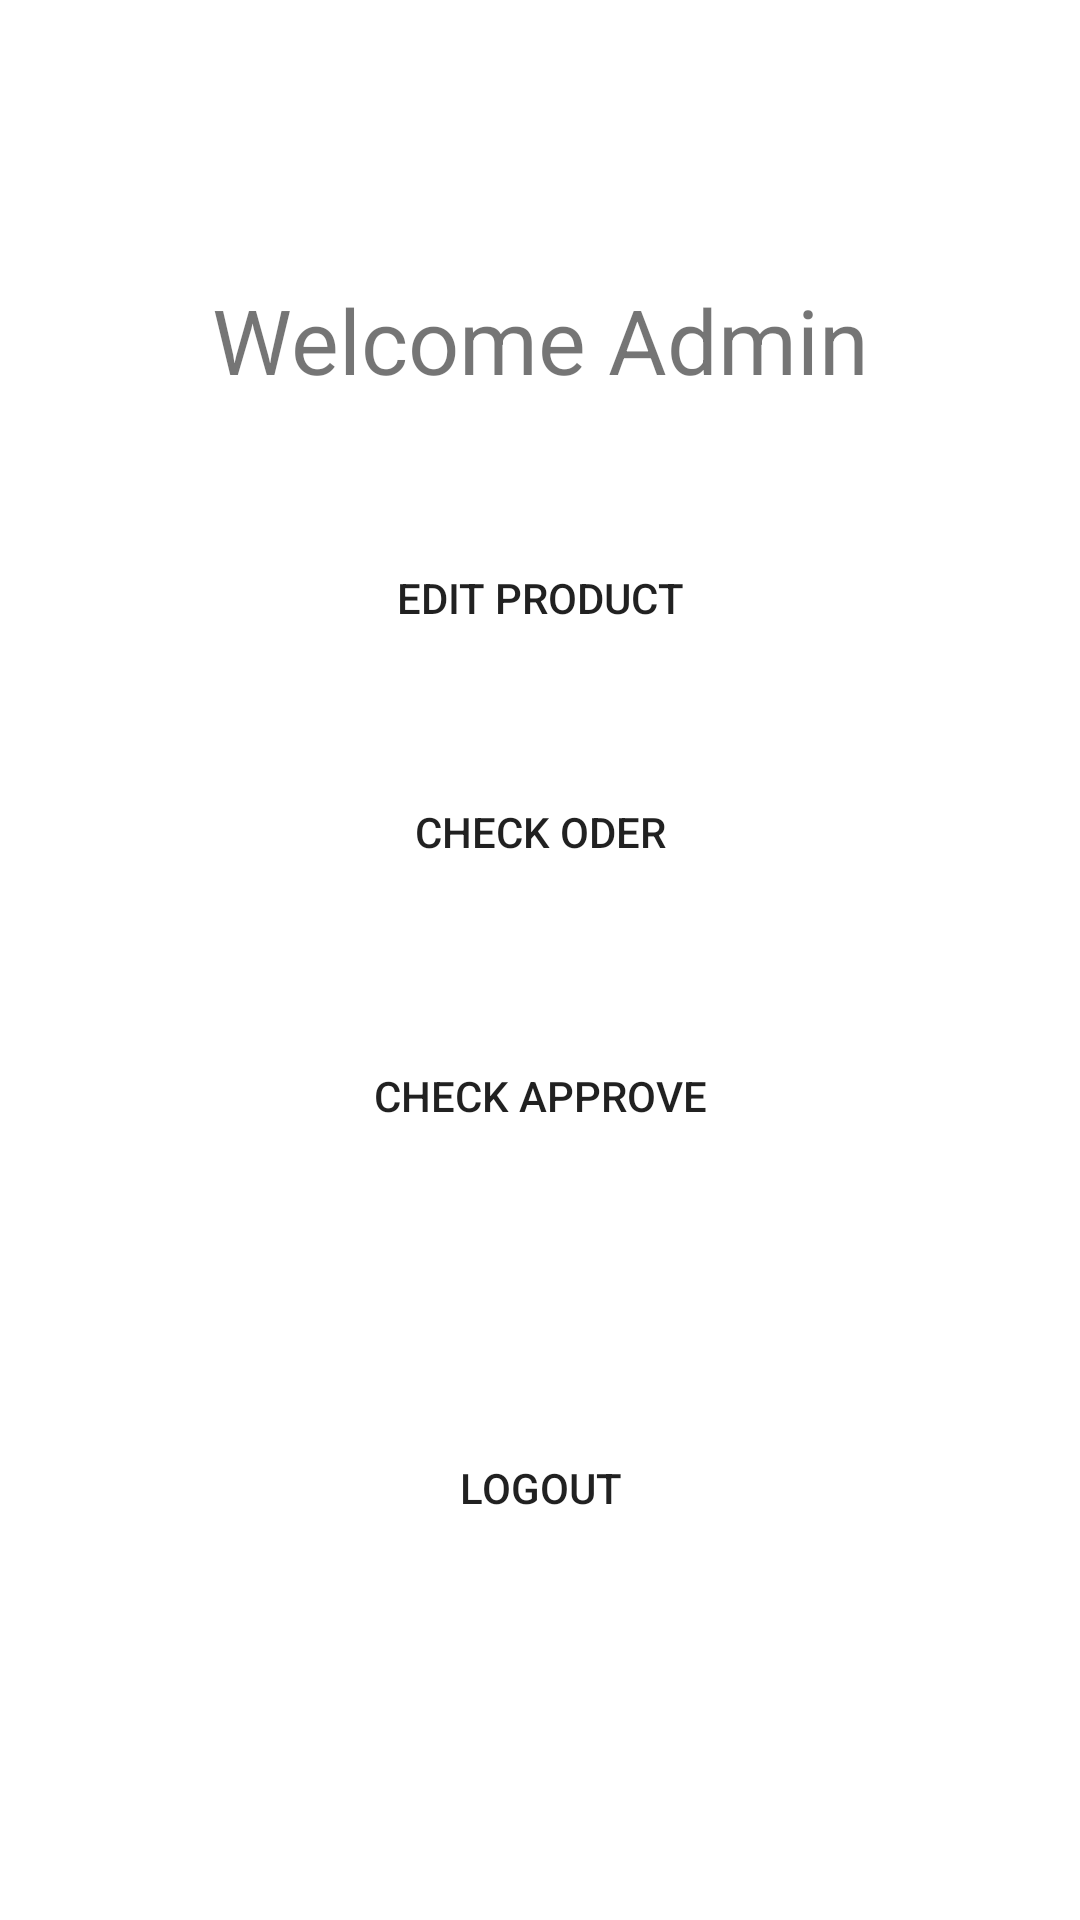

Write the Android layout XML for this screen, with the resource values it uses.
<!-- AndroidManifest.xml: application theme Theme.Di_Cho -->
<!-- res/layout/activity_admin_home.xml -->
<?xml version="1.0" encoding="utf-8"?>
<androidx.constraintlayout.widget.ConstraintLayout xmlns:android="http://schemas.android.com/apk/res/android"
    xmlns:app="http://schemas.android.com/apk/res-auto"
    xmlns:tools="http://schemas.android.com/tools"
    android:layout_width="match_parent"
    android:layout_height="match_parent"
    tools:context=".Admin.AdminHomeActivity">

    <Button
        android:id="@+id/btnAdminLogout"
        android:layout_width="0dp"
        android:layout_height="wrap_content"
        android:layout_marginStart="30dp"
        android:layout_marginEnd="30dp"
        android:layout_marginBottom="120dp"
        android:background="@drawable/rounded_shape"
        android:text="Logout"
        app:layout_constraintBottom_toBottomOf="parent"
        app:layout_constraintEnd_toEndOf="parent"
        app:layout_constraintStart_toStartOf="parent" />

    <Button
        android:id="@+id/btnCheckOder"
        android:layout_width="0dp"
        android:layout_height="wrap_content"
        android:layout_marginStart="30dp"
        android:layout_marginTop="30dp"
        android:layout_marginEnd="30dp"
        android:background="@drawable/rounded_shape"
        android:text="Check oder"
        app:layout_constraintEnd_toEndOf="parent"
        app:layout_constraintStart_toStartOf="parent"
        app:layout_constraintTop_toBottomOf="@+id/btn_edit_product" />

    <Button
        android:id="@+id/btn_edit_product"
        android:layout_width="0dp"
        android:layout_height="wrap_content"
        android:layout_marginStart="30dp"
        android:layout_marginTop="42dp"

        android:layout_marginEnd="30dp"
        android:background="@drawable/rounded_shape"
        android:text="Edit Product"
        app:layout_constraintEnd_toEndOf="parent"
        app:layout_constraintStart_toStartOf="parent"
        app:layout_constraintTop_toBottomOf="@+id/textView" />

    <Button
        android:id="@+id/btn_approve_product"
        android:layout_width="0dp"
        android:layout_height="wrap_content"
        android:layout_marginStart="30dp"
        android:layout_marginTop="40dp"
        android:layout_marginEnd="30dp"
        android:background="@drawable/rounded_shape"
        android:text="Check Approve"
        app:layout_constraintEnd_toEndOf="parent"
        app:layout_constraintStart_toStartOf="parent"
        app:layout_constraintTop_toBottomOf="@+id/btnCheckOder" />

    <TextView
        android:id="@+id/textView"
        android:layout_width="0dp"
        android:layout_height="wrap_content"
        android:layout_marginTop="93dp"
        android:gravity="center"
        android:text="Welcome Admin"
        android:textSize="30dp"
        app:layout_constraintEnd_toEndOf="parent"
        app:layout_constraintStart_toStartOf="parent"
        app:layout_constraintTop_toTopOf="parent" />

</androidx.constraintlayout.widget.ConstraintLayout>
<!-- resources referenced by this layout -->
<resources>
  <style name="Theme.Di_Cho" parent="Theme.MaterialComponents.DayNight.NoActionBar">
          
          <item name="colorPrimary">#FF9800</item>
          <item name="colorPrimaryVariant">#A4FF9800</item>
          <item name="colorOnPrimary">@color/white</item>
          
          <item name="colorSecondary">@color/teal_200</item>
          <item name="colorSecondaryVariant">@color/teal_700</item>
          <item name="colorOnSecondary">@color/black</item>
          
          <item name="android:statusBarColor" tools:targetApi="l">?attr/colorPrimaryVariant</item>
          
      </style>
  <color name="white">#FFFFFFFF</color>
  <color name="teal_200">#FF03DAC5</color>
  <color name="teal_700">#FF018786</color>
  <color name="black">#FF000000</color>
</resources>
